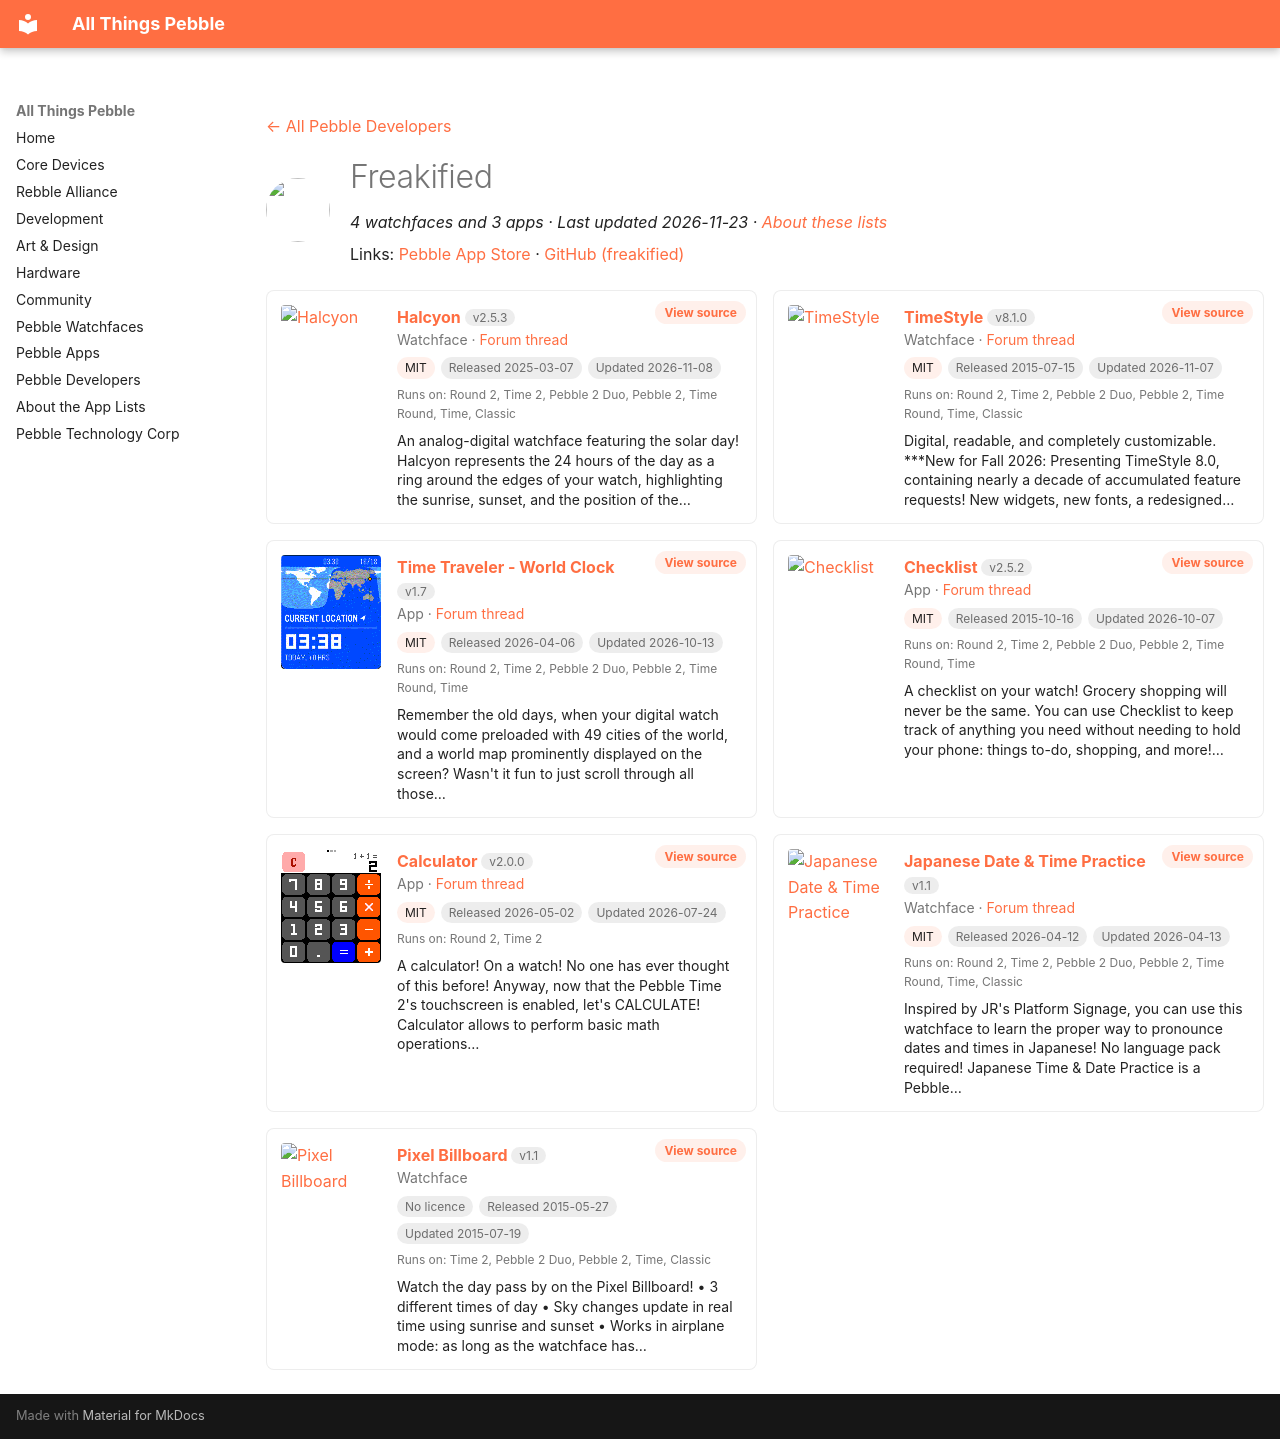

repository: saltedlolly/all-things-pebble · page: developers/freakified.html · generator: mkdocs

---
title: "Freakified"
hide:
  - toc
---

<!-- Generated by scripts/update_app_directory.py: do not edit by hand -->
[← All Pebble Developers](../developers.md)

<div class="dev-header" markdown>
<img class="dev-avatar" src="https://github.com/freakified.png?size=128" alt="" width="64" height="64" loading="lazy" onerror="this.remove()">
<div class="dev-intro" markdown>

# Freakified

*4 watchfaces and 3 apps · Last updated 2026-11-23 · [About these lists](../about-app-lists.md)*

Links: [Pebble App Store](https://apps.repebble.com/apps/dev/freakified_534d74f861fcaa8033000263) · [GitHub (freakified)](https://github.com/freakified)

</div>
</div>

<div class="dev-controls" data-search-exclude hidden>
<div class="dev-filter" role="group" aria-label="Show"><button type="button" data-filter="all" aria-pressed="true">All <span>7</span></button><button type="button" data-filter="watchface" aria-pressed="false">Watchfaces <span>4</span></button><button type="button" data-filter="watchapp" aria-pressed="false">Apps <span>3</span></button></div>
<label class="dev-sort">Sort by <select><option value="updated">Recently updated</option><option value="released">Newest release</option><option value="title">A–Z</option></select></label>
</div>

<div class="app-grid dev-apps" data-search-exclude>
<div class="app-card" data-type="watchface" data-title="halcyon" data-released="2025-03-07" data-updated="2026-11-08">
<a class="app-shot" href="https://apps.repebble.com/67cb1c5fb7a02301b9a6e415" data-search-exclude><img src="../images/apps/67cb1c5fb7a02301b9a6e415.png" alt="Halcyon" loading="lazy"></a>
<div class="app-info">
<h2 class="app-name" id="app-67cb1c5fb7a02301b9a6e415"><a href="https://apps.repebble.com/67cb1c5fb7a02301b9a6e415">Halcyon</a> <span class="app-version" title="Latest version" data-search-exclude>v2.5.3</span></h2>
<a class="app-source" href="https://github.com/freakified/halcyon" title="Source code" data-search-exclude>View source</a>
<div class="app-dev">Watchface · <a href="https://forum.rebble.io/t/750" title="Discuss this app on the Rebble forum" data-search-exclude>Forum thread</a></div>
<div class="app-tags" data-search-exclude><span class="app-licence" title="Licence">MIT</span> <span title="First published in the app store">Released 2025-03-07</span> <span title="Latest release in the app store">Updated 2026-11-08</span></div>
<div class="app-watches" title="Supported watches" data-search-exclude>Runs on: Round 2, Time 2, Pebble 2 Duo, Pebble 2, Time Round, Time, Classic</div>
<p class="app-desc">An analog-digital watchface featuring the solar day! Halcyon represents the 24 hours of the day as a ring around the edges of your watch, highlighting the sunrise, sunset, and the position of the…</p>
</div>
</div>
<div class="app-card" data-type="watchface" data-title="timestyle" data-released="2015-07-15" data-updated="2026-11-07">
<a class="app-shot" href="https://apps.repebble.com/55a5c024f4510f794c000071" data-search-exclude><img src="../images/apps/55a5c024f4510f794c000071.gif" alt="TimeStyle" loading="lazy"></a>
<div class="app-info">
<h2 class="app-name" id="app-55a5c024f4510f794c000071"><a href="https://apps.repebble.com/55a5c024f4510f794c000071">TimeStyle</a> <span class="app-version" title="Latest version" data-search-exclude>v8.1.0</span></h2>
<a class="app-source" href="https://github.com/freakified/TimeStylePebble" title="Source code" data-search-exclude>View source</a>
<div class="app-dev">Watchface · <a href="https://forum.rebble.io/t/906" title="Discuss this app on the Rebble forum" data-search-exclude>Forum thread</a></div>
<div class="app-tags" data-search-exclude><span class="app-licence" title="Licence">MIT</span> <span title="First published in the app store">Released 2015-07-15</span> <span title="Latest release in the app store">Updated 2026-11-07</span></div>
<div class="app-watches" title="Supported watches" data-search-exclude>Runs on: Round 2, Time 2, Pebble 2 Duo, Pebble 2, Time Round, Time, Classic</div>
<p class="app-desc">Digital, readable, and completely customizable. ***New for Fall 2026: Presenting TimeStyle 8.0, containing nearly a decade of accumulated feature requests! New widgets, new fonts, a redesigned…</p>
</div>
</div>
<div class="app-card" data-type="watchapp" data-title="time traveler - world clock" data-released="2026-04-06" data-updated="2026-10-13">
<a class="app-shot" href="https://apps.repebble.com/50caf7145cc2474da2aaf6cc" data-search-exclude><img src="../images/apps/50caf7145cc2474da2aaf6cc.gif" alt="Time Traveler - World Clock" loading="lazy"></a>
<div class="app-info">
<h2 class="app-name" id="app-50caf7145cc2474da2aaf6cc"><a href="https://apps.repebble.com/50caf7145cc2474da2aaf6cc">Time Traveler - World Clock</a> <span class="app-version" title="Latest version" data-search-exclude>v1.7</span></h2>
<a class="app-source" href="https://github.com/freakified/time-traveler/" title="Source code" data-search-exclude>View source</a>
<div class="app-dev">App · <a href="https://forum.rebble.io/t/836" title="Discuss this app on the Rebble forum" data-search-exclude>Forum thread</a></div>
<div class="app-tags" data-search-exclude><span class="app-licence" title="Licence">MIT</span> <span title="First published in the app store">Released 2026-04-06</span> <span title="Latest release in the app store">Updated 2026-10-13</span></div>
<div class="app-watches" title="Supported watches" data-search-exclude>Runs on: Round 2, Time 2, Pebble 2 Duo, Pebble 2, Time Round, Time</div>
<p class="app-desc">Remember the old days, when your digital watch would come preloaded with 49 cities of the world, and a world map prominently displayed on the screen? Wasn&#x27;t it fun to just scroll through all those…</p>
</div>
</div>
<div class="app-card" data-type="watchapp" data-title="checklist" data-released="2015-10-16" data-updated="2026-10-07">
<a class="app-shot" href="https://apps.repebble.com/5620e876768e7ada4e00007a" data-search-exclude><img src="../images/apps/5620e876768e7ada4e00007a.png" alt="Checklist" loading="lazy"></a>
<div class="app-info">
<h2 class="app-name" id="app-5620e876768e7ada4e00007a"><a href="https://apps.repebble.com/5620e876768e7ada4e00007a">Checklist</a> <span class="app-version" title="Latest version" data-search-exclude>v2.5.2</span></h2>
<a class="app-source" href="https://github.com/freakified/PebbleChecklist" title="Source code" data-search-exclude>View source</a>
<div class="app-dev">App · <a href="https://forum.rebble.io/t/703" title="Discuss this app on the Rebble forum" data-search-exclude>Forum thread</a></div>
<div class="app-tags" data-search-exclude><span class="app-licence" title="Licence">MIT</span> <span title="First published in the app store">Released 2015-10-16</span> <span title="Latest release in the app store">Updated 2026-10-07</span></div>
<div class="app-watches" title="Supported watches" data-search-exclude>Runs on: Round 2, Time 2, Pebble 2 Duo, Pebble 2, Time Round, Time</div>
<p class="app-desc">A checklist on your watch! Grocery shopping will never be the same. You can use Checklist to keep track of anything you need without needing to hold your phone: things to-do, shopping, and more!…</p>
</div>
</div>
<div class="app-card" data-type="watchapp" data-title="calculator" data-released="2026-05-02" data-updated="2026-07-24">
<a class="app-shot" href="https://apps.repebble.com/10966bb2d22145c4b428dfd7" data-search-exclude><img src="../images/apps/10966bb2d22145c4b428dfd7.png" alt="Calculator" loading="lazy"></a>
<div class="app-info">
<h2 class="app-name" id="app-10966bb2d22145c4b428dfd7"><a href="https://apps.repebble.com/10966bb2d22145c4b428dfd7">Calculator</a> <span class="app-version" title="Latest version" data-search-exclude>v2.0.0</span></h2>
<a class="app-source" href="https://github.com/freakified/pebble-calculator/" title="Source code" data-search-exclude>View source</a>
<div class="app-dev">App · <a href="https://forum.rebble.io/t/939" title="Discuss this app on the Rebble forum" data-search-exclude>Forum thread</a></div>
<div class="app-tags" data-search-exclude><span class="app-licence" title="Licence">MIT</span> <span title="First published in the app store">Released 2026-05-02</span> <span title="Latest release in the app store">Updated 2026-07-24</span></div>
<div class="app-watches" title="Supported watches" data-search-exclude>Runs on: Round 2, Time 2</div>
<p class="app-desc">A calculator! On a watch! No one has ever thought of this before! Anyway, now that the Pebble Time 2&#x27;s touchscreen is enabled, let&#x27;s CALCULATE! Calculator allows to perform basic math operations…</p>
</div>
</div>
<div class="app-card" data-type="watchface" data-title="japanese date &amp; time practice" data-released="2026-04-12" data-updated="2026-04-13">
<a class="app-shot" href="https://apps.repebble.com/97bc032c51614549b3c33200" data-search-exclude><img src="../images/apps/97bc032c51614549b3c33200.png" alt="Japanese Date &amp; Time Practice" loading="lazy"></a>
<div class="app-info">
<h2 class="app-name" id="app-97bc032c51614549b3c33200"><a href="https://apps.repebble.com/97bc032c51614549b3c33200">Japanese Date &amp; Time Practice</a> <span class="app-version" title="Latest version" data-search-exclude>v1.1</span></h2>
<a class="app-source" href="https://github.com/freakified/japanese-date-time-practice" title="Source code" data-search-exclude>View source</a>
<div class="app-dev">Watchface · <a href="https://forum.rebble.io/t/861" title="Discuss this app on the Rebble forum" data-search-exclude>Forum thread</a></div>
<div class="app-tags" data-search-exclude><span class="app-licence" title="Licence">MIT</span> <span title="First published in the app store">Released 2026-04-12</span> <span title="Latest release in the app store">Updated 2026-04-13</span></div>
<div class="app-watches" title="Supported watches" data-search-exclude>Runs on: Round 2, Time 2, Pebble 2 Duo, Pebble 2, Time Round, Time, Classic</div>
<p class="app-desc">Inspired by JR&#x27;s Platform Signage, you can use this watchface to learn the proper way to pronounce dates and times in Japanese! No language pack required! Japanese Time &amp; Date Practice is a Pebble…</p>
</div>
</div>
<div class="app-card" data-type="watchface" data-title="pixel billboard" data-released="2015-05-27" data-updated="2015-07-19">
<a class="app-shot" href="https://apps.repebble.com/55665903f1a1c775170000d2" data-search-exclude><img src="../images/apps/55665903f1a1c775170000d2.png" alt="Pixel Billboard" loading="lazy"></a>
<div class="app-info">
<h2 class="app-name" id="app-55665903f1a1c775170000d2"><a href="https://apps.repebble.com/55665903f1a1c775170000d2">Pixel Billboard</a> <span class="app-version" title="Latest version" data-search-exclude>v1.1</span></h2>
<a class="app-source" href="https://github.com/freakified/PebblePixelBillboard" title="Source code" data-search-exclude>View source</a>
<div class="app-dev">Watchface</div>
<div class="app-tags" data-search-exclude><span class="app-licence app-licence--none" title="Licence">No licence</span> <span title="First published in the app store">Released 2015-05-27</span> <span title="Latest release in the app store">Updated 2015-07-19</span></div>
<div class="app-watches" title="Supported watches" data-search-exclude>Runs on: Time 2, Pebble 2 Duo, Pebble 2, Time, Classic</div>
<p class="app-desc">Watch the day pass by on the Pixel Billboard! • 3 different times of day • Sky changes update in real time using sunrise and sunset • Works in airplane mode: as long as the watchface has…</p>
</div>
</div>
</div>
